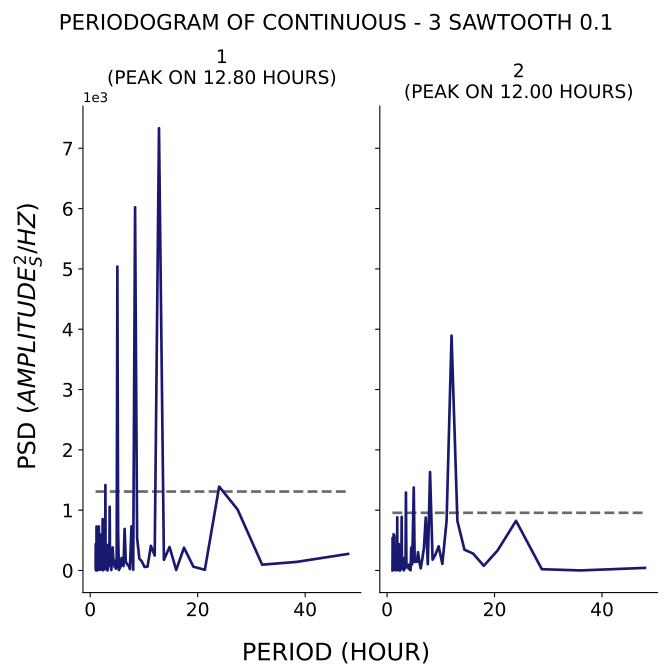

The file beside this chart, header and first rows:
test, period, psd
1, 48.0, 274.9
1, 38.4, 142.2
1, 32.0, 96.14
1, 27.43, 1011
1, 24.0, 1391
1, 21.33, 10.7
1, 19.2, 63.15
1, 17.45, 378.1
1, 16.0, 7.801
1, 14.77, 389
1, 13.71, 176.5
1, 12.8, 7333
1, 12.0, 247.5
1, 11.29, 409
1, 10.67, 64.24
1, 10.11, 58.53
1, 9.6, 150.4
1, 9.143, 195.9
1, 8.727, 539.3
1, 8.348, 6022
1, 8.0, 13.4
1, 7.68, 731.8
1, 7.385, 22.82
1, 7.111, 87.92
1, 6.857, 103.1
1, 6.621, 147.9
1, 6.4, 689
1, 6.194, 72.39
1, 6.0, 114.2
1, 5.818, 207.6
1, 5.647, 62.98
1, 5.486, 36.85
1, 5.333, 8.129
1, 5.189, 658.2
1, 5.053, 5040
1, 4.923, 169.4
1, 4.8, 30.48
1, 4.683, 165.1
1, 4.571, 53.48
1, 4.465, 101.5
1, 4.364, 91.3
1, 4.267, 257.9
1, 4.174, 381.9
1, 4.085, 110.5
1, 4.0, 136.6
1, 3.918, 6.894
1, 3.84, 120.2
1, 3.765, 159.9
1, 3.692, 77
1, 3.623, 1057
1, 3.556, 77.94
1, 3.491, 221.5
1, 3.429, 86.45
1, 3.368, 199
1, 3.31, 424.3
1, 3.254, 22.56
1, 3.2, 0.1537
1, 3.148, 171.6
1, 3.097, 152.6
1, 3.048, 214.4
... 271 more rows
